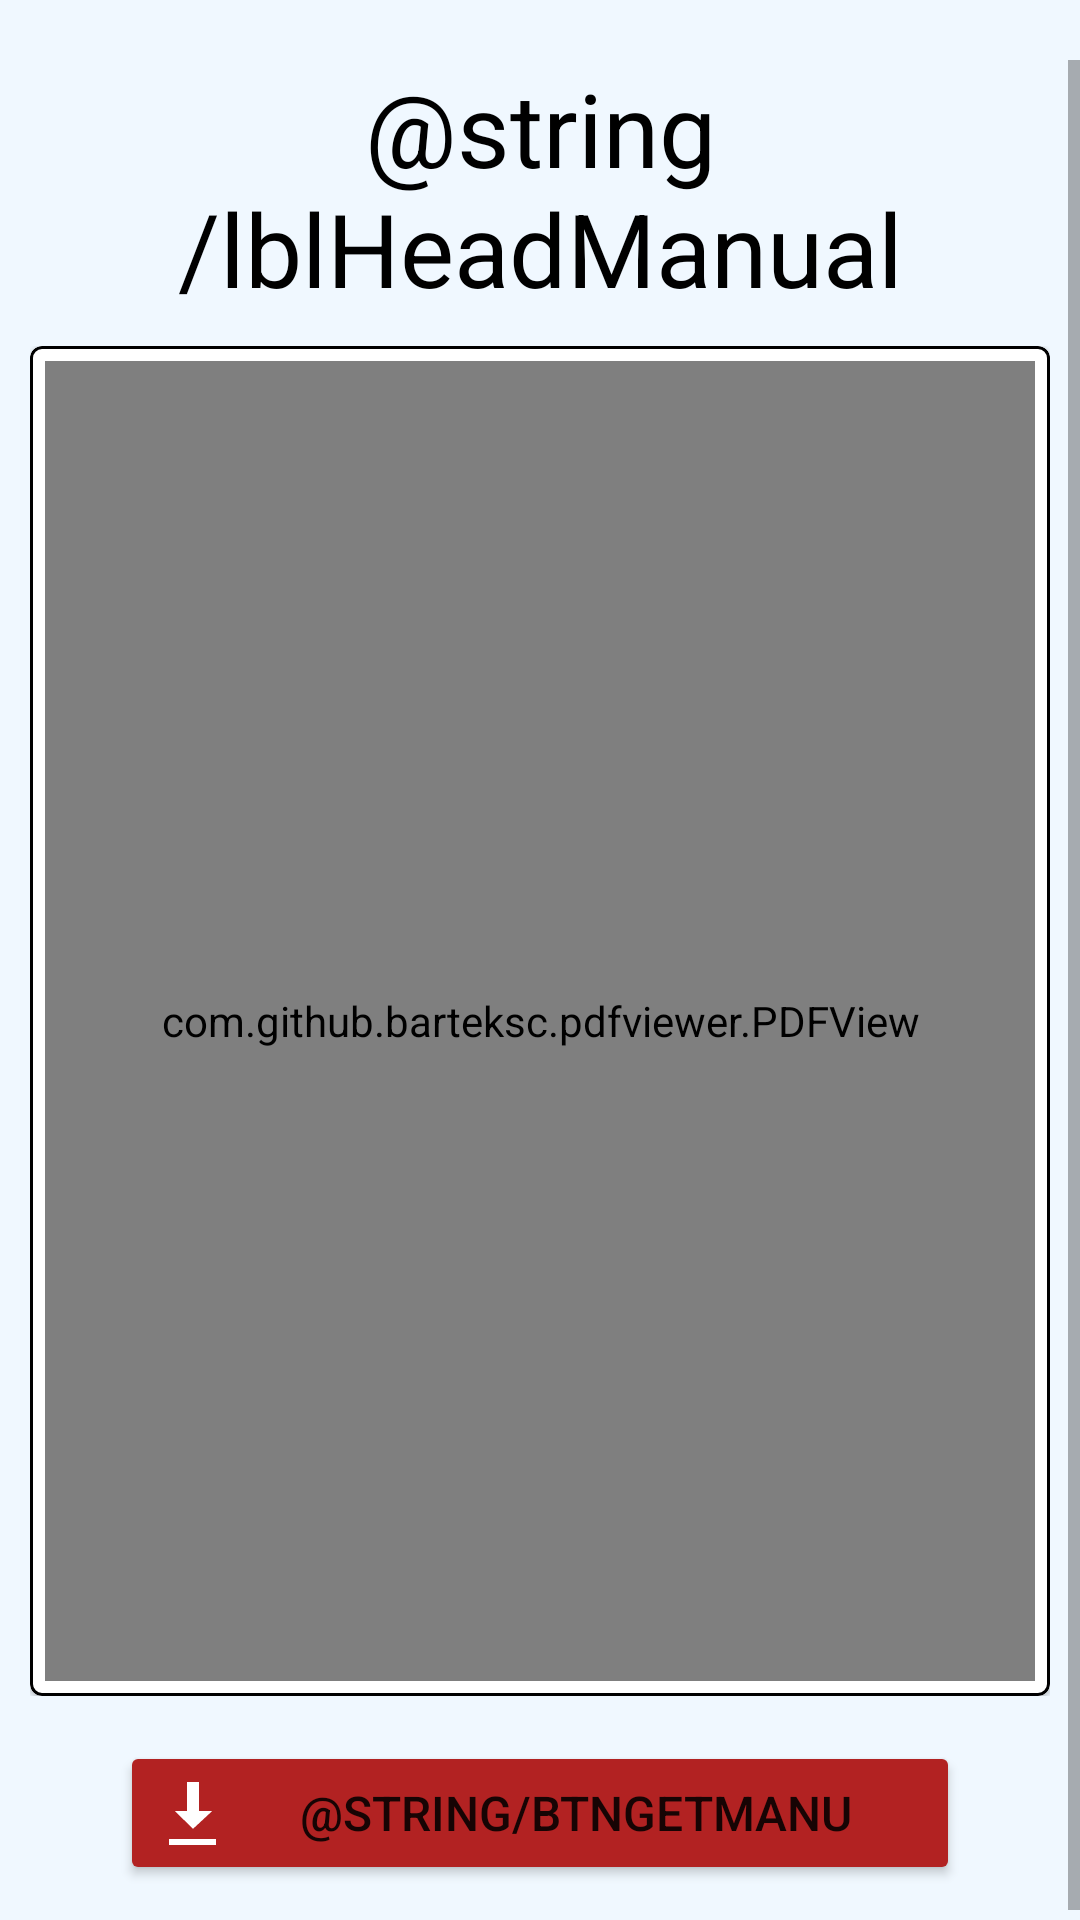

Produce the Android XML layout that renders to this screen, including the resource entries it uses.
<!-- AndroidManifest.xml: application theme Theme.Ardu_Security -->
<!-- res/layout/activity_manual_user.xml -->
<?xml version="1.0" encoding="utf-8"?>
<androidx.constraintlayout.widget.ConstraintLayout
    xmlns:android="http://schemas.android.com/apk/res/android"
    xmlns:app="http://schemas.android.com/apk/res-auto"
    xmlns:tools="http://schemas.android.com/tools"
    android:background="@color/azulAlicia"
    android:layout_width="match_parent"
    android:layout_height="match_parent"
    tools:context=".ManualUserActivity">

    <ScrollView
        android:id="@+id/ManUsView"
        android:layout_width="match_parent"
        android:layout_height="match_parent"
        android:layout_marginTop="20dp"
        android:background="@color/azulAlicia">

        <LinearLayout
            android:layout_width="match_parent"
            android:layout_height="wrap_content"
            android:orientation="vertical">

            <LinearLayout
                android:layout_width="match_parent"
                android:layout_height="wrap_content"
                android:layout_marginStart="40dp"
                android:layout_marginEnd="40dp"
                android:orientation="vertical">

                <TextView
                    android:id="@+id/lblManSis"
                    android:layout_width="match_parent"
                    android:layout_height="wrap_content"
                    android:text="@string/lblHeadManual"
                    android:gravity="center"
                    android:textSize="34sp"
                    android:textColor="@color/negro"
                    android:visibility="visible"/>

                <ProgressBar
                    android:id="@+id/progressBar"
                    android:layout_width="match_parent"
                    android:layout_height="wrap_content"
                    android:layout_gravity="center"
                    android:visibility="gone"
                    tools:visibility="visible"/>
            </LinearLayout>

            <LinearLayout
                android:layout_width="match_parent"
                android:layout_height="450dp"
                android:orientation="vertical"
                android:layout_margin="10dp">

                <com.google.android.material.card.MaterialCardView
                    android:layout_width="match_parent"
                    android:layout_height="match_parent"
                    android:visibility="visible"
                    app:cardCornerRadius="4dp"
                    app:strokeColor="@color/negro"
                    app:strokeWidth="1dp">

                    <com.github.barteksc.pdfviewer.PDFView
                        android:id="@+id/webManSis"
                        android:layout_margin="5dp"
                        android:layout_width="match_parent"
                        android:layout_height="match_parent" />
                </com.google.android.material.card.MaterialCardView>
            </LinearLayout>

            <Space
                android:layout_width="match_parent"
                android:layout_height="5dp" />

            <LinearLayout
                android:layout_width="match_parent"
                android:layout_height="wrap_content"
                android:layout_marginStart="40dp"
                android:layout_marginEnd="40dp"
                android:orientation="vertical">

                <Button
                    android:id="@+id/btnGetManu"
                    android:layout_width="match_parent"
                    android:layout_height="wrap_content"
                    android:backgroundTint="@color/fireBrick"
                    android:drawableLeft="@android:drawable/stat_sys_download"
                    android:drawableTint="@color/blanco"
                    android:text="@string/btnGetManu"
                    android:textSize="16sp"
                    android:visibility="visible" />
            </LinearLayout>

            <Space
                android:layout_width="match_parent"
                android:layout_height="15dp" />
        </LinearLayout>
    </ScrollView>
</androidx.constraintlayout.widget.ConstraintLayout>
<!-- resources referenced by this layout -->
<resources>
  <color name="azulAlicia">#F0F8FF</color>
  <color name="blanco">#FFFFFF</color>
  <color name="fireBrick">#B22222</color>
  <color name="negro">#000000</color>
  <style name="Theme.Ardu_Security" parent="Theme.MaterialComponents.DayNight.DarkActionBar">
          
          <item name="colorPrimary">@color/purple_500</item>
          <item name="colorPrimaryVariant">@color/purple_700</item>
          <item name="colorOnPrimary">@color/white</item>
          
          <item name="colorSecondary">@color/teal_200</item>
          <item name="colorSecondaryVariant">@color/teal_700</item>
          <item name="colorOnSecondary">@color/black</item>
          
          <item name="android:statusBarColor">?attr/colorPrimaryVariant</item>
          
      </style>
  <color name="purple_500">#FF6200EE</color>
  <color name="purple_700">#FF3700B3</color>
  <color name="teal_200">#FF03DAC5</color>
  <color name="teal_700">#FF018786</color>
  <!-- not gathered from this repository: default colours our renderer supplied (Android Studio template values) -->
  <color name="black">#FF000000</color>
  <color name="white">#FFFFFFFF</color>
</resources>
